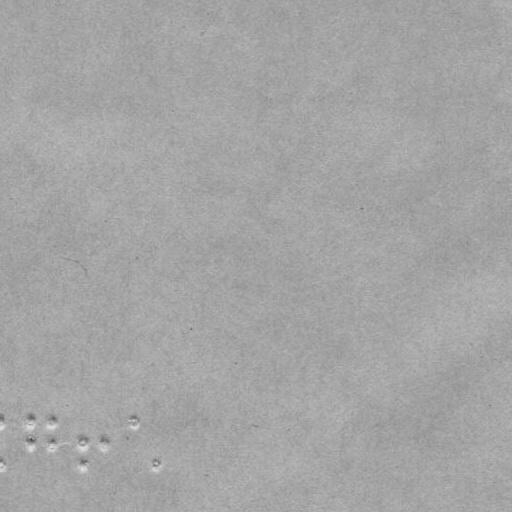

Values plotted in this chart, from the file beside it:
x, y
30.0, 420.0
30.0, 442.0
51.0, 420.0
51.0, 442.0
82.0, 442.0
82.0, 463.0
104.0, 442.0
134.0, 420.0
156.0, 463.0
